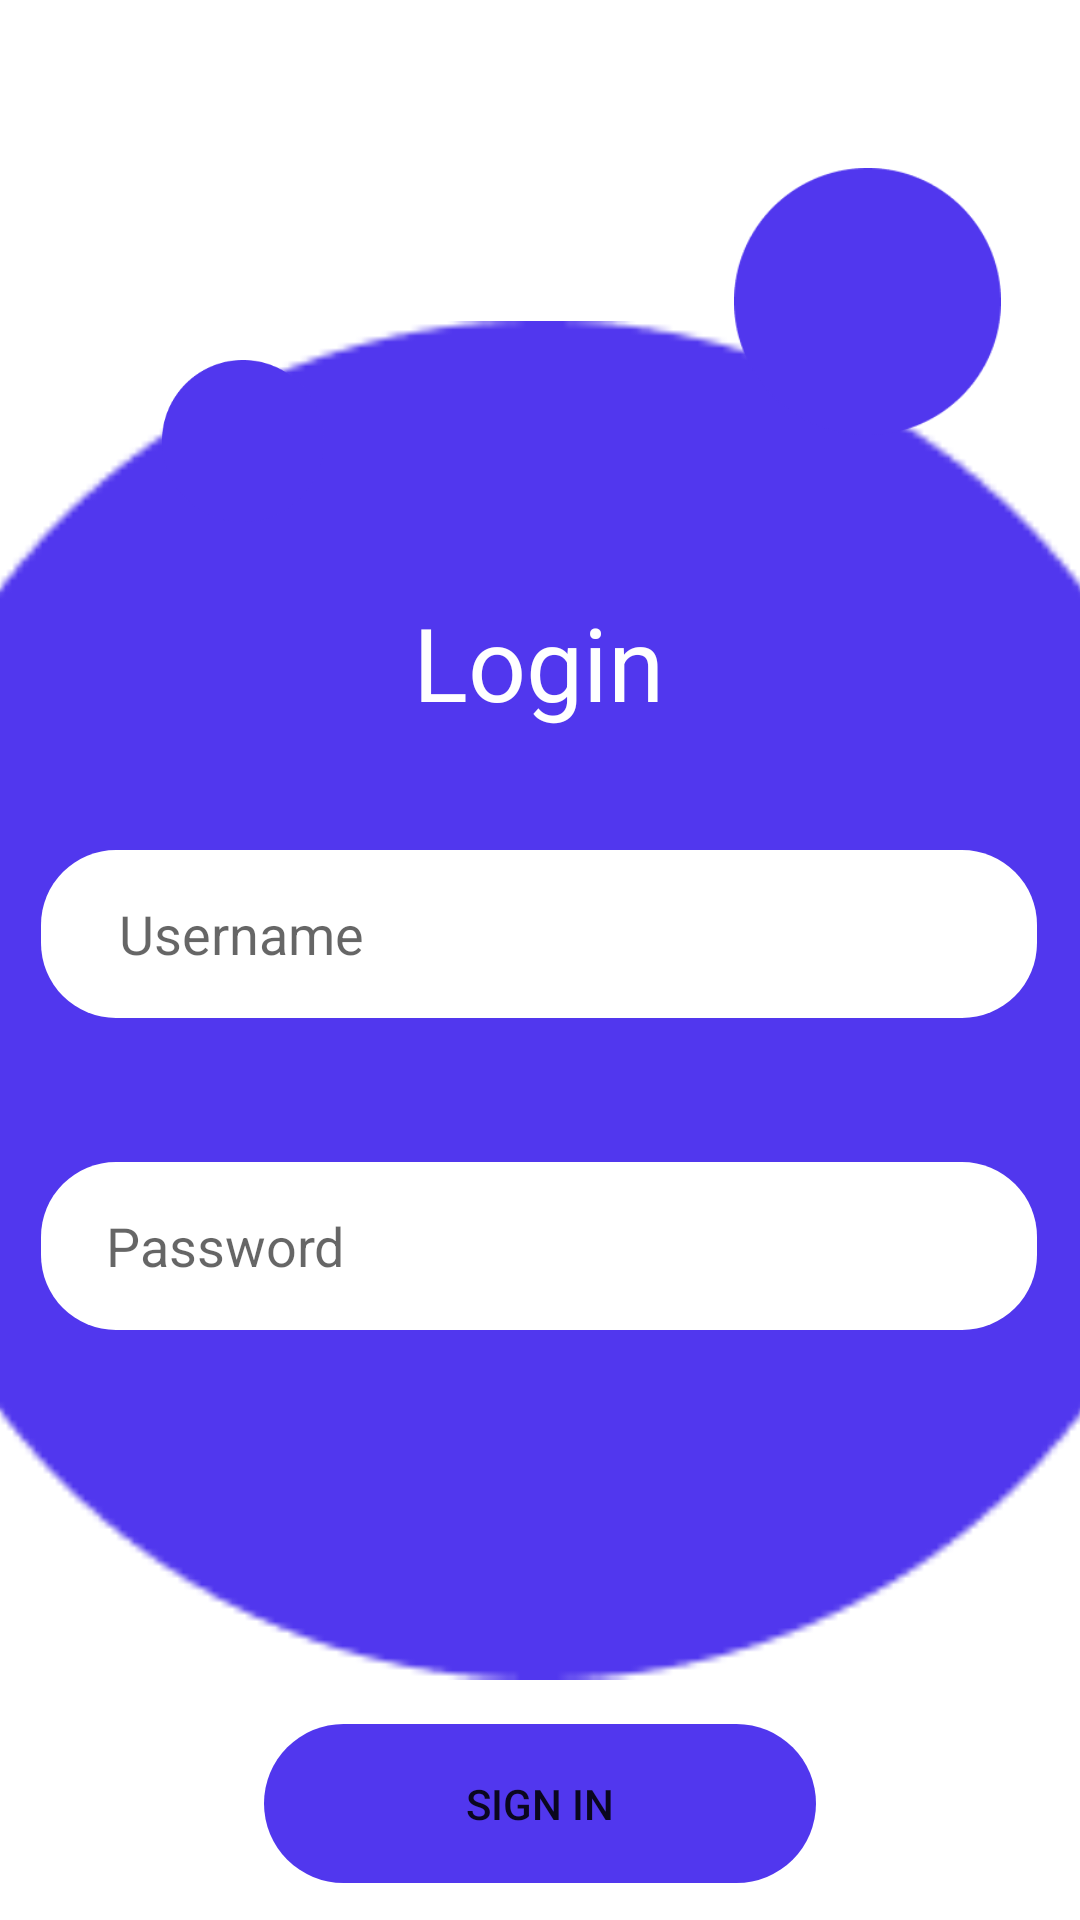

Here is an Android app screen rendered from its layout file. Give the layout XML and the strings, colors and styles it references.
<!-- AndroidManifest.xml: application theme Theme.Emulador_20210490_Gerardo -->
<!-- res/layout/activity_login.xml -->
<?xml version="1.0" encoding="utf-8"?>
<androidx.constraintlayout.widget.ConstraintLayout xmlns:android="http://schemas.android.com/apk/res/android"
    xmlns:app="http://schemas.android.com/apk/res-auto"
    xmlns:tools="http://schemas.android.com/tools"
    android:id="@+id/main"
    android:layout_width="match_parent"
    android:layout_height="match_parent"
    tools:context=".activity_Login">

    <ImageView
        android:id="@+id/imageView2"
        android:layout_width="453dp"
        android:layout_height="468dp"
        app:layout_constraintBottom_toBottomOf="parent"
        app:layout_constraintEnd_toEndOf="parent"
        app:layout_constraintStart_toStartOf="parent"
        app:layout_constraintTop_toTopOf="parent"
        app:layout_constraintVertical_bias="0.577"
        app:srcCompat="@drawable/circulo" />

    <ImageView
        android:id="@+id/imageView3"
        android:layout_width="91dp"
        android:layout_height="89dp"
        android:layout_marginTop="56dp"
        app:layout_constraintEnd_toEndOf="parent"
        app:layout_constraintHorizontal_bias="0.906"
        app:layout_constraintStart_toStartOf="parent"
        app:layout_constraintTop_toTopOf="parent"
        app:srcCompat="@drawable/circulo" />

    <ImageView
        android:id="@+id/imageView4"
        android:layout_width="54dp"
        android:layout_height="54dp"
        android:layout_marginTop="120dp"
        app:layout_constraintEnd_toEndOf="parent"
        app:layout_constraintHorizontal_bias="0.176"
        app:layout_constraintStart_toStartOf="parent"
        app:layout_constraintTop_toTopOf="parent"
        app:srcCompat="@drawable/circulo" />

    <Button
        android:id="@+id/btnSignIn"
        android:layout_width="184dp"
        android:layout_height="53dp"
        android:background="@drawable/btn"
        android:backgroundTint="#5137EE"
        android:text="Sign in"
        app:layout_constraintBottom_toBottomOf="parent"
        app:layout_constraintEnd_toEndOf="parent"
        app:layout_constraintStart_toStartOf="parent"
        app:layout_constraintTop_toBottomOf="@+id/imageView2"
        app:layout_constraintVertical_bias="0.375" />

    <EditText
        android:id="@+id/txtUserName"
        android:layout_width="332dp"
        android:layout_height="56dp"
        android:layout_marginTop="184dp"
        android:background="@drawable/text"
        android:backgroundTint="@color/white"
        android:ems="10"
        android:hint="      Username"
        android:inputType="text"
        app:layout_constraintEnd_toEndOf="parent"
        app:layout_constraintHorizontal_bias="0.493"
        app:layout_constraintStart_toStartOf="parent"
        app:layout_constraintTop_toTopOf="@+id/imageView2" />

    <EditText
        android:id="@+id/txtPassword"
        android:layout_width="332dp"
        android:layout_height="56dp"
        android:layout_marginTop="48dp"
        android:background="@drawable/text"
        android:ems="10"
        android:hint="     Password"
        android:inputType="text"
        app:layout_constraintEnd_toEndOf="parent"
        app:layout_constraintHorizontal_bias="0.493"
        app:layout_constraintStart_toStartOf="parent"
        app:layout_constraintTop_toBottomOf="@+id/txtUserName" />

    <TextView
        android:id="@+id/textView3"
        android:layout_width="wrap_content"
        android:layout_height="wrap_content"
        android:layout_marginBottom="40dp"
        android:text="Login"
        android:textColor="@color/white"
        android:textSize="34sp"
        app:layout_constraintBottom_toTopOf="@+id/txtUserName"
        app:layout_constraintEnd_toEndOf="parent"
        app:layout_constraintHorizontal_bias="0.498"
        app:layout_constraintStart_toStartOf="parent" />
</androidx.constraintlayout.widget.ConstraintLayout>
<!-- resources referenced by this layout -->
<resources>
  <!-- drawable btn (drawable) -->
  <?xml version="1.0" encoding="utf-8"?>
  <shape android:shape="rectangle"
      xmlns:android="http://schemas.android.com/apk/res/android">
  
      <corners android:radius="30dp"/>
  
  </shape>
  <!-- drawable circulo: png bitmap (drawable, 3590 bytes) -->
  <!-- drawable text (drawable) -->
  <?xml version="1.0" encoding="utf-8"?>
  <shape android:shape="rectangle"
      xmlns:android="http://schemas.android.com/apk/res/android">
  
      <solid android:color="#ffff"/>
  
      <corners android:radius="25dp"/>
  
  </shape>
  <style name="Theme.Emulador_20210490_Gerardo" parent="Theme.MaterialComponents.DayNight.DarkActionBar">
          
          <item name="colorPrimary">@color/purple_500</item>
          <item name="colorPrimaryVariant">@color/purple_700</item>
          <item name="colorOnPrimary">@color/white</item>
          
          <item name="colorSecondary">@color/teal_200</item>
          <item name="colorSecondaryVariant">@color/teal_700</item>
          <item name="colorOnSecondary">@color/black</item>
          
          <item name="android:statusBarColor">?attr/colorPrimaryVariant</item>
          
      </style>
  <!-- not gathered from this repository: default colours our renderer supplied (Android Studio template values) -->
  <color name="purple_500">#FF6200EE</color>
  <color name="purple_700">#FF3700B3</color>
  <color name="teal_200">#FF03DAC5</color>
  <color name="teal_700">#FF018786</color>
  <color name="black">#FF000000</color>
  <color name="white">#FFFFFFFF</color>
</resources>
